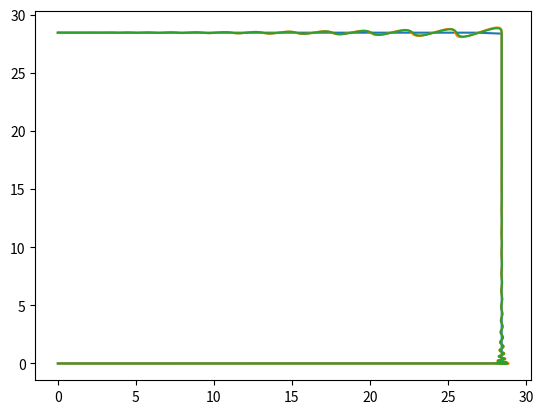

Recreate this plot in Python.
import numpy as np
import sympy as sm
import sympy.abc as abc
import matplotlib.pyplot as plt
from scipy.integrate import odeint
import scipy


A = 200 #2500
V = 150
S = 80
T = S / V
DT = 0.0001
ZETA = 0.05
FREQ = 35
OMEGA = 2 * np.pi * FREQ
OMEGA_D = OMEGA * np.sqrt(1 - ZETA**2)
A1 = 5.5 
MASS = 0.433
K = OMEGA**2 * MASS
CC = 2 * np.sqrt(K * MASS)
C = ZETA * CC

TIMES = np.arange(0, T, DT)
omega_d = sm.symbols('omega_d')
OSCFUNC = abc.A * sm.exp(-abc.zeta * abc.omega * abc.t) * sm.sin(omega_d * abc.t)

def orig_path():
    accel_time = V / A
    coast_time = T - 2 * accel_time


    accfunc = sm.Piecewise((A, abc.t <= accel_time), (0, abc.t < accel_time + coast_time), (-A, abc.t <= T), (0, True))
    velfunc = sm.integrate(accfunc, abc.t)
    posfunc = sm.integrate(velfunc, abc.t)

    times3 = (TIMES[1] - TIMES[0]) * np.arange(3 * len(TIMES))
    pos = sm.utilities.lambdify(abc.t, posfunc, 'numpy')(TIMES)

    return times3, pos

def zv_shaper():
    C = abc.zeta * sm.pi / sm.exp(sm.sqrt(1 - abc.zeta**2))
    omega_d = abc.omega * sm.sqrt(1 - abc.zeta**2)
    denominator = 1 + C

    return [sm.Float(1) / denominator, C / denominator], [sm.Float(0), sm.pi / omega_d]

def oscillate(y, t, times, command):
    x, v = y
    dydt = [v, (1 / MASS) * (-C * v - K * (x - np.interp(t, times, command)))]
    return dydt

osc = OSCFUNC.subs({abc.A: A1, abc.zeta: ZETA, abc.omega: OMEGA, omega_d: OMEGA_D})
osc = sm.utilities.lambdify(abc.t, osc, 'numpy')(TIMES)

times3, pos = orig_path()

a, t = zv_shaper()
a = np.array([sm.N(x.subs({abc.zeta: ZETA, abc.omega: OMEGA})) for x in a])
t = np.array([sm.N(x.subs({abc.zeta: ZETA, abc.omega: OMEGA})) for x in t])

ts = np.sum(a * t)
print(t, ts)
# t -= ts
print(t)
kernel_times = np.arange(0, t[1] * 2, DT)
kernel = np.full_like(kernel_times, 0)
kernel[len(kernel) // 2] = a[0]
kernel[-1] = a[1]

print(len(kernel))
print(kernel)
x_orig = np.hstack([pos, np.full_like(pos, pos[-1]), pos[::-1]])
y_orig = np.hstack([np.full_like(pos, 0), pos, np.full_like(pos, pos[-1])])
# x_orig = np.arange(0, 3*T + 2*DT, DT) + 5
# y_orig = np.zeros_like(x_orig)#np.arange(0, 3*T, DT)
# x_orig = np.hstack([pos, np.full_like(pos, pos[-1]) + osc, pos[::-1]])
# y_orig = np.hstack([np.full_like(pos, 0), pos, np.full_like(pos, pos[-1]) + osc])


# plt.plot(times3, sol)
# plt.show()
#
# exit(0)
# x = np.convolve(x, kernel, 'same')
# y = np.convolve(y, kernel, 'same')
x_comm = scipy.signal.fftconvolve(x_orig, kernel, 'same')
y_comm = scipy.signal.fftconvolve(y_orig, kernel, 'same')
# x_comm = x_orig
# y_comm = y_orig

y0 = [0, 0]
# xsol = odeint(oscillate, y0, times3, args=(times3, x_orig))
x, xvel = zip(*odeint(oscillate, y0, times3, args=(times3, x_comm)))
y, yvel = zip(*odeint(oscillate, y0, times3, args=(times3, y_comm)))


xorig, xvel = zip(*odeint(oscillate, y0, times3, args=(times3, x_orig)))
yorig, yvel = zip(*odeint(oscillate, y0, times3, args=(times3, y_orig)))

plt.plot(x_comm, y_comm)
plt.plot(xorig, yorig)
plt.plot(x, y)
# plt.plot(times3, x_orig)
# plt.plot(times3, x)
plt.show()
